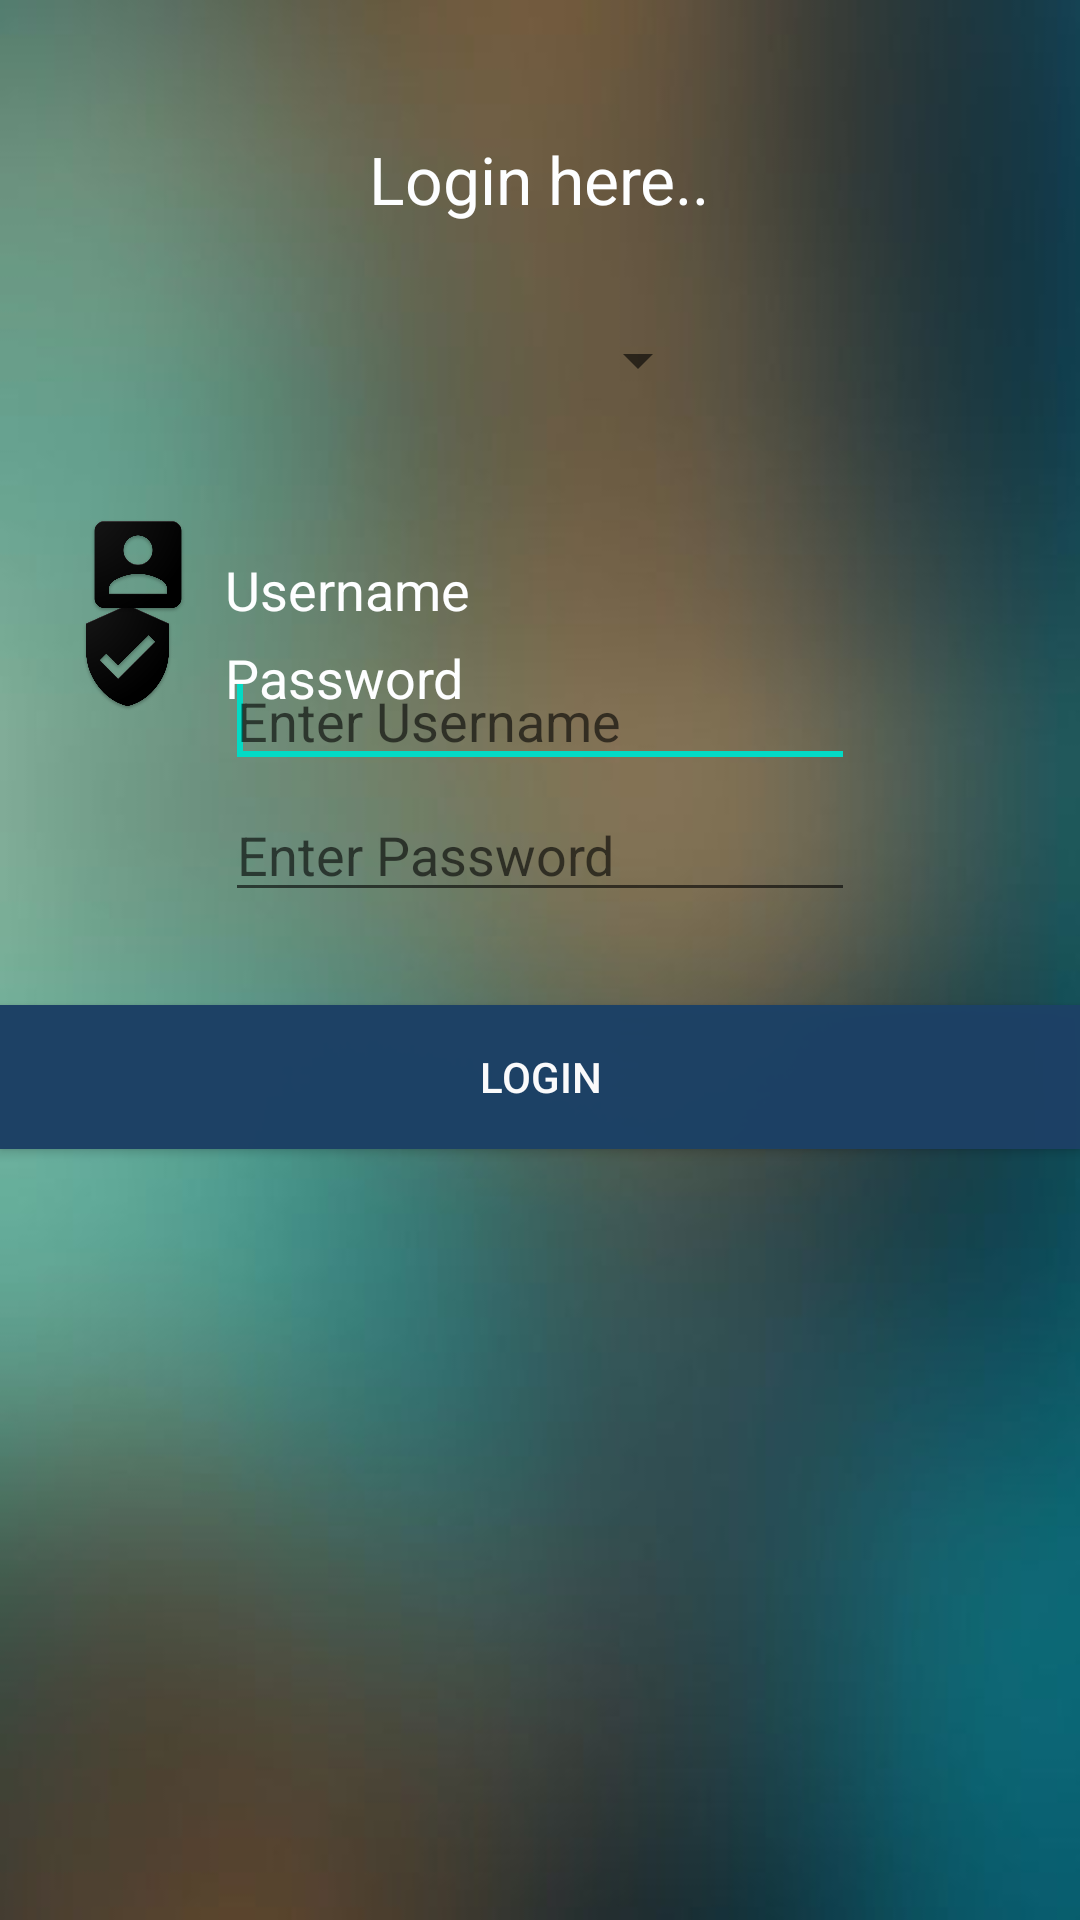

Android layout source for this screen:
<!-- AndroidManifest.xml: application theme AppTheme -->
<!-- res/layout/login.xml -->
<RelativeLayout
    xmlns:android="http://schemas.android.com/apk/res/android"
    xmlns:app="http://schemas.android.com/apk/res-auto"
    xmlns:tools="http://schemas.android.com/tools"
    android:layout_width="match_parent"
    android:layout_height="match_parent"
    android:background="@drawable/backround_blur"
    tools:context="com.dream.freddie.onlineattendanceverification.activity.MainActivity" >

    <TextView
        android:id="@+id/textView1"
        android:layout_width="wrap_content"
        android:layout_height="wrap_content"
        android:layout_alignParentTop="true"
        android:layout_centerHorizontal="true"
        android:layout_marginTop="45dp"
        android:text="@string/login_here"
        android:textAppearance="?android:attr/textAppearanceLarge"
        android:textColor="#fdfeff" />

    <EditText
        android:id="@+id/editTextpassword"
        android:layout_width="wrap_content"
        android:layout_height="wrap_content"
        android:layout_alignParentBottom="true"
        android:layout_centerHorizontal="true"
        android:layout_marginBottom="336dp"
        android:ems="10"
        android:hint="@string/enter_password"
        android:inputType="textPassword"
        android:textColor="#feffff" />

    <TextView
        android:id="@+id/textView3"
        android:layout_width="wrap_content"
        android:layout_height="wrap_content"
        android:layout_alignParentBottom="true"
        android:layout_alignStart="@+id/editTextpassword"
        android:layout_marginBottom="402dp"
        android:text="@string/password"
        android:textAppearance="?android:attr/textAppearanceMedium"
        android:textColor="#fdfeff" />

    <TextView
        android:textColor="#fdfeff"
        android:id="@+id/textView2"
        android:layout_width="wrap_content"
        android:layout_height="wrap_content"
        android:layout_alignLeft="@+id/editTextusername"
        android:layout_below="@+id/textView1"
        android:layout_marginTop="110dp"
        android:text="@string/username"
        android:textAppearance="?android:attr/textAppearanceMedium"
        android:layout_alignStart="@+id/editTextusername" />

    <EditText
        android:id="@+id/editTextusername"
        android:layout_width="wrap_content"
        android:layout_height="wrap_content"
        android:layout_alignParentTop="true"
        android:layout_centerHorizontal="true"
        android:layout_marginTop="218dp"
        android:ems="10"
        android:hint="@string/enter_username"
        android:inputType=""
        android:textColor="#feffff">

        <requestFocus />
    </EditText>

    <Spinner
        android:id="@+id/spinnerloginas"
        android:layout_width="wrap_content"
        android:layout_height="wrap_content"
        android:layout_alignEnd="@+id/textView1"
        android:layout_alignParentTop="true"
        android:layout_marginTop="108dp" />

    <Button
        android:id="@+id/buttonlogin"
        android:layout_width="match_parent"
        android:layout_height="wrap_content"
        android:layout_alignParentBottom="true"
        android:layout_alignParentLeft="true"
        android:layout_alignParentStart="true"
        android:layout_marginBottom="257dp"
        android:layout_marginLeft="0dp"
        android:layout_marginStart="0dp"
        android:background="#fd1d4165"
        android:text="@string/login"
        android:textColor="#fafafb" />

    <ImageView
        android:id="@+id/imageView3"
        android:layout_width="57dp"
        android:layout_height="39dp"
        android:layout_alignBottom="@+id/textView3"
        android:layout_marginBottom="0dp"
        android:layout_marginEnd="4dp"
        android:layout_toStartOf="@+id/editTextpassword"
        android:contentDescription="@string/password_icon"
        android:src="@drawable/password_icon" />

    <ImageView
        android:id="@+id/imageView4"
        android:layout_width="58dp"
        android:layout_height="41dp"
        android:layout_alignBottom="@+id/textView2"
        android:layout_toStartOf="@+id/editTextpassword"
        android:contentDescription="@string/username_icon"
        android:src="@drawable/username_icon" />

</RelativeLayout>
<!-- resources referenced by this layout -->
<resources>
  <!-- drawable backround_blur: jpg bitmap (drawable, 11177 bytes) -->
  <!-- drawable password_icon: png bitmap (drawable, 31818 bytes) -->
  <!-- drawable username_icon: png bitmap (drawable, 24608 bytes) -->
  <string name="enter_password">Enter Password</string>
  <string name="enter_username">Enter Username</string>
  <string name="login">Login</string>
  <string name="login_here">Login here..</string>
  <string name="password">Password</string>
  <string name="password_icon">password_icon</string>
  <string name="username">Username</string>
  <string name="username_icon">username_icon</string>
  <style name="AppTheme" parent="Theme.AppCompat.Light.DarkActionBar">
          
          <item name="colorPrimary">@color/colorPrimary</item>
          <item name="colorPrimaryDark">@color/colorPrimaryDark</item>
          <item name="colorAccent">@color/colorAccent</item>
          <item name="windowActionBar">false</item>
          <item name="windowNoTitle">true</item>
      </style>
  <!-- not gathered from this repository: default colours our renderer supplied (Android Studio template values) -->
  <color name="colorPrimary">#FF6200EE</color>
  <color name="colorPrimaryDark">#FF3700B3</color>
  <color name="colorAccent">#FF03DAC5</color>
</resources>
